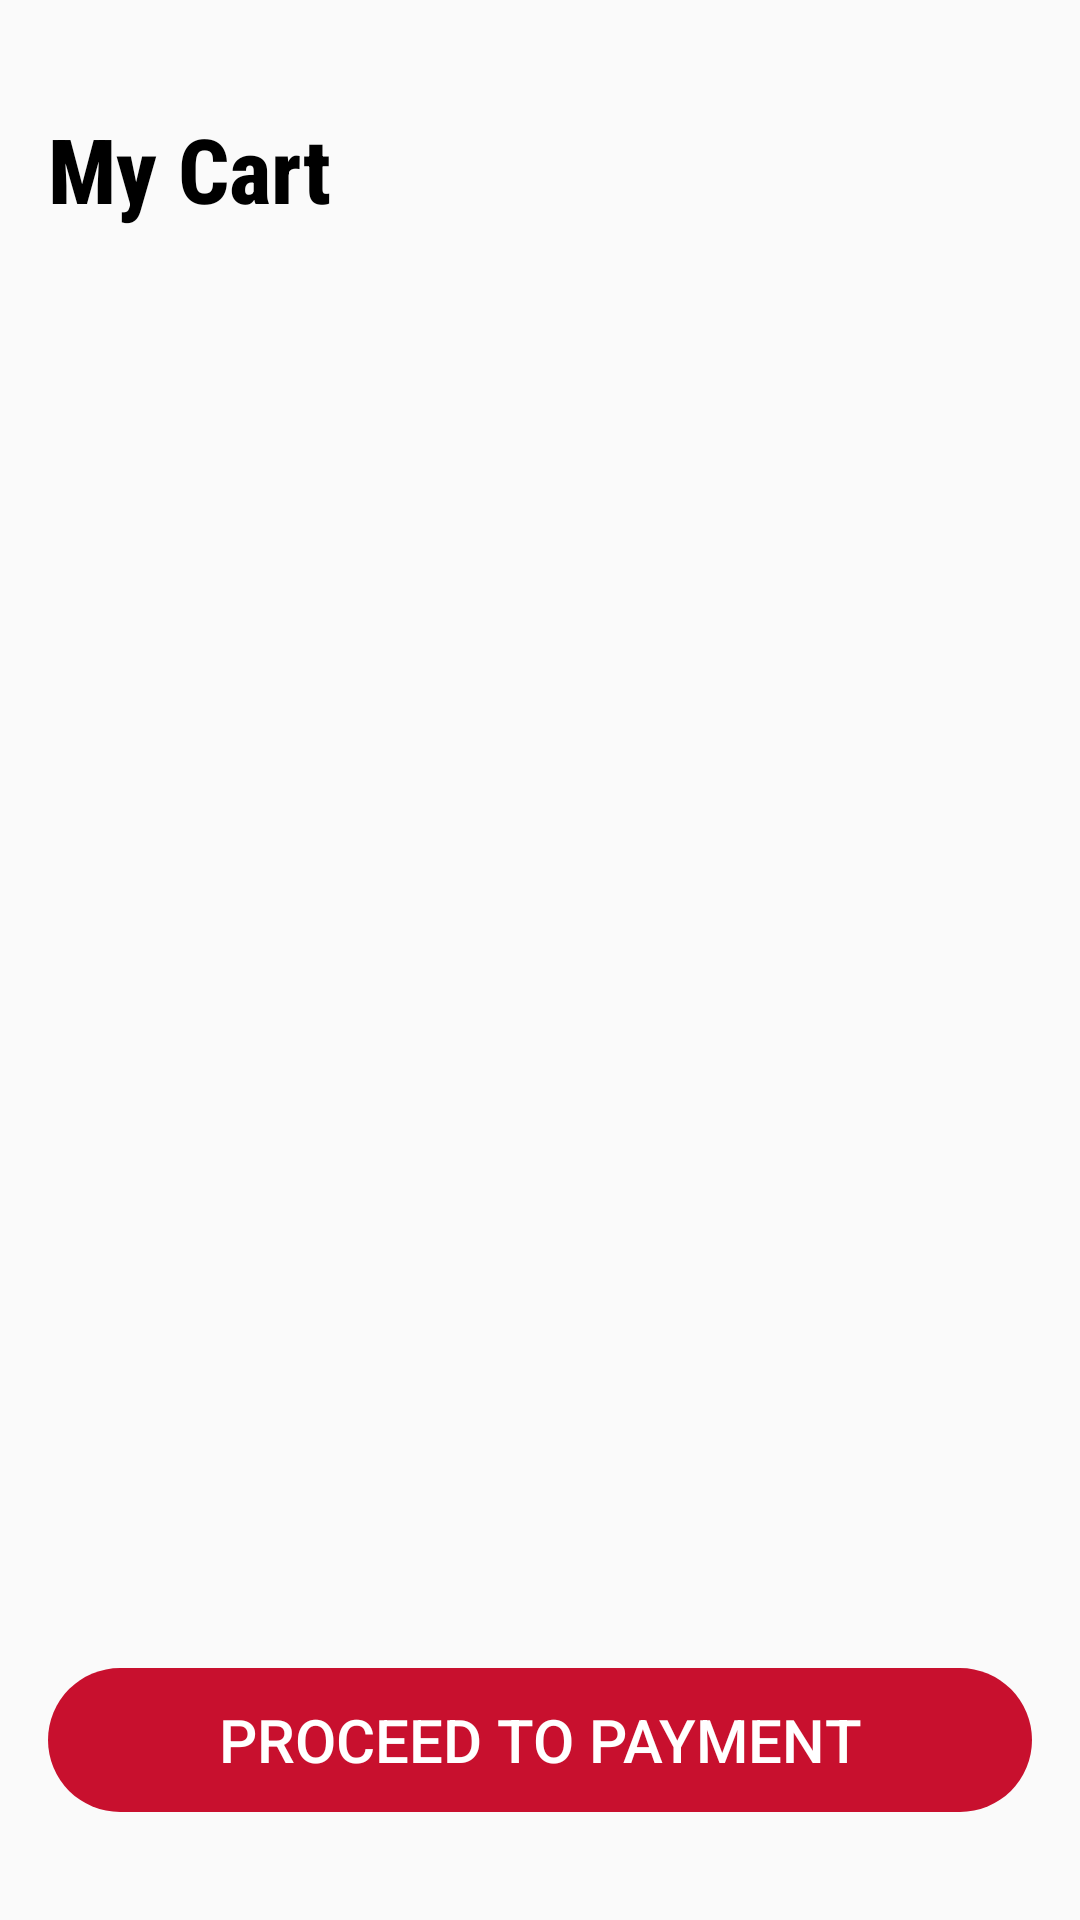

Reconstruct the res/layout file that produces this screen, plus the resources it refers to.
<!-- AndroidManifest.xml: application theme Theme.ThuHaLe_COMP304_Lab2 -->
<!-- res/layout/activity_checkout.xml -->
<?xml version="1.0" encoding="utf-8"?>
<RelativeLayout xmlns:android="http://schemas.android.com/apk/res/android"
    xmlns:tools="http://schemas.android.com/tools"
    android:layout_width="match_parent"
    android:layout_height="match_parent"
    android:padding="16dp"
    android:id="@+id/main"
    tools:context=".CheckoutActivity">

    
    <TextView
        android:id="@+id/selectedItemsTextView"
        android:layout_width="wrap_content"
        android:layout_height="wrap_content"
        android:text="@string/myCart"
        android:fontFamily="sans-serif-condensed-medium"
        android:textSize="30sp"
        android:textStyle="bold"
        android:textColor="@color/black"
        android:layout_marginTop="20dp"/>

    
    <RadioGroup
        android:id="@+id/menuTypeRadioGroup"
        android:layout_width="match_parent"
        android:layout_height="wrap_content"
        android:orientation="vertical"
        android:layout_below="@id/selectedItemsTextView"
        android:layout_above="@id/btnCheckout"
        android:layout_marginTop="10dp">
    </RadioGroup>

    
    <Button
        android:id="@+id/btnCheckout"
        android:layout_width="350sp"
        android:layout_height="wrap_content"
        android:text="@string/proceedPayment"
        android:textColor="@color/white"
        android:textSize="20sp"
        android:background="@drawable/rounded_corner"
        android:backgroundTint="@color/primary"
        android:layout_alignParentBottom="true"
        android:layout_centerHorizontal="true"
        android:layout_marginBottom="20dp"/>
</RelativeLayout>
<!-- resources referenced by this layout -->
<resources>
  <color name="black">#FF000000</color>
  <color name="primary">#C8102E</color>
  <color name="white">#FFFFFFFF</color>
  <!-- drawable rounded_corner (drawable) -->
  <?xml version="1.0" encoding="utf-8"?>
  <shape xmlns:android="http://schemas.android.com/apk/res/android">
      <corners  android:radius="30sp"/>
  </shape>
  <string name="myCart">My Cart</string>
  <string name="proceedPayment">Proceed to Payment</string>
  <style name="Theme.ThuHaLe_COMP304_Lab2" parent="Base.Theme.ThuHaLe_COMP304_Lab2" />
  <style name="Base.Theme.ThuHaLe_COMP304_Lab2" parent="Theme.AppCompat.Light.DarkActionBar">
          
          <item name="colorPrimary">@color/primary</item>
      </style>
</resources>
